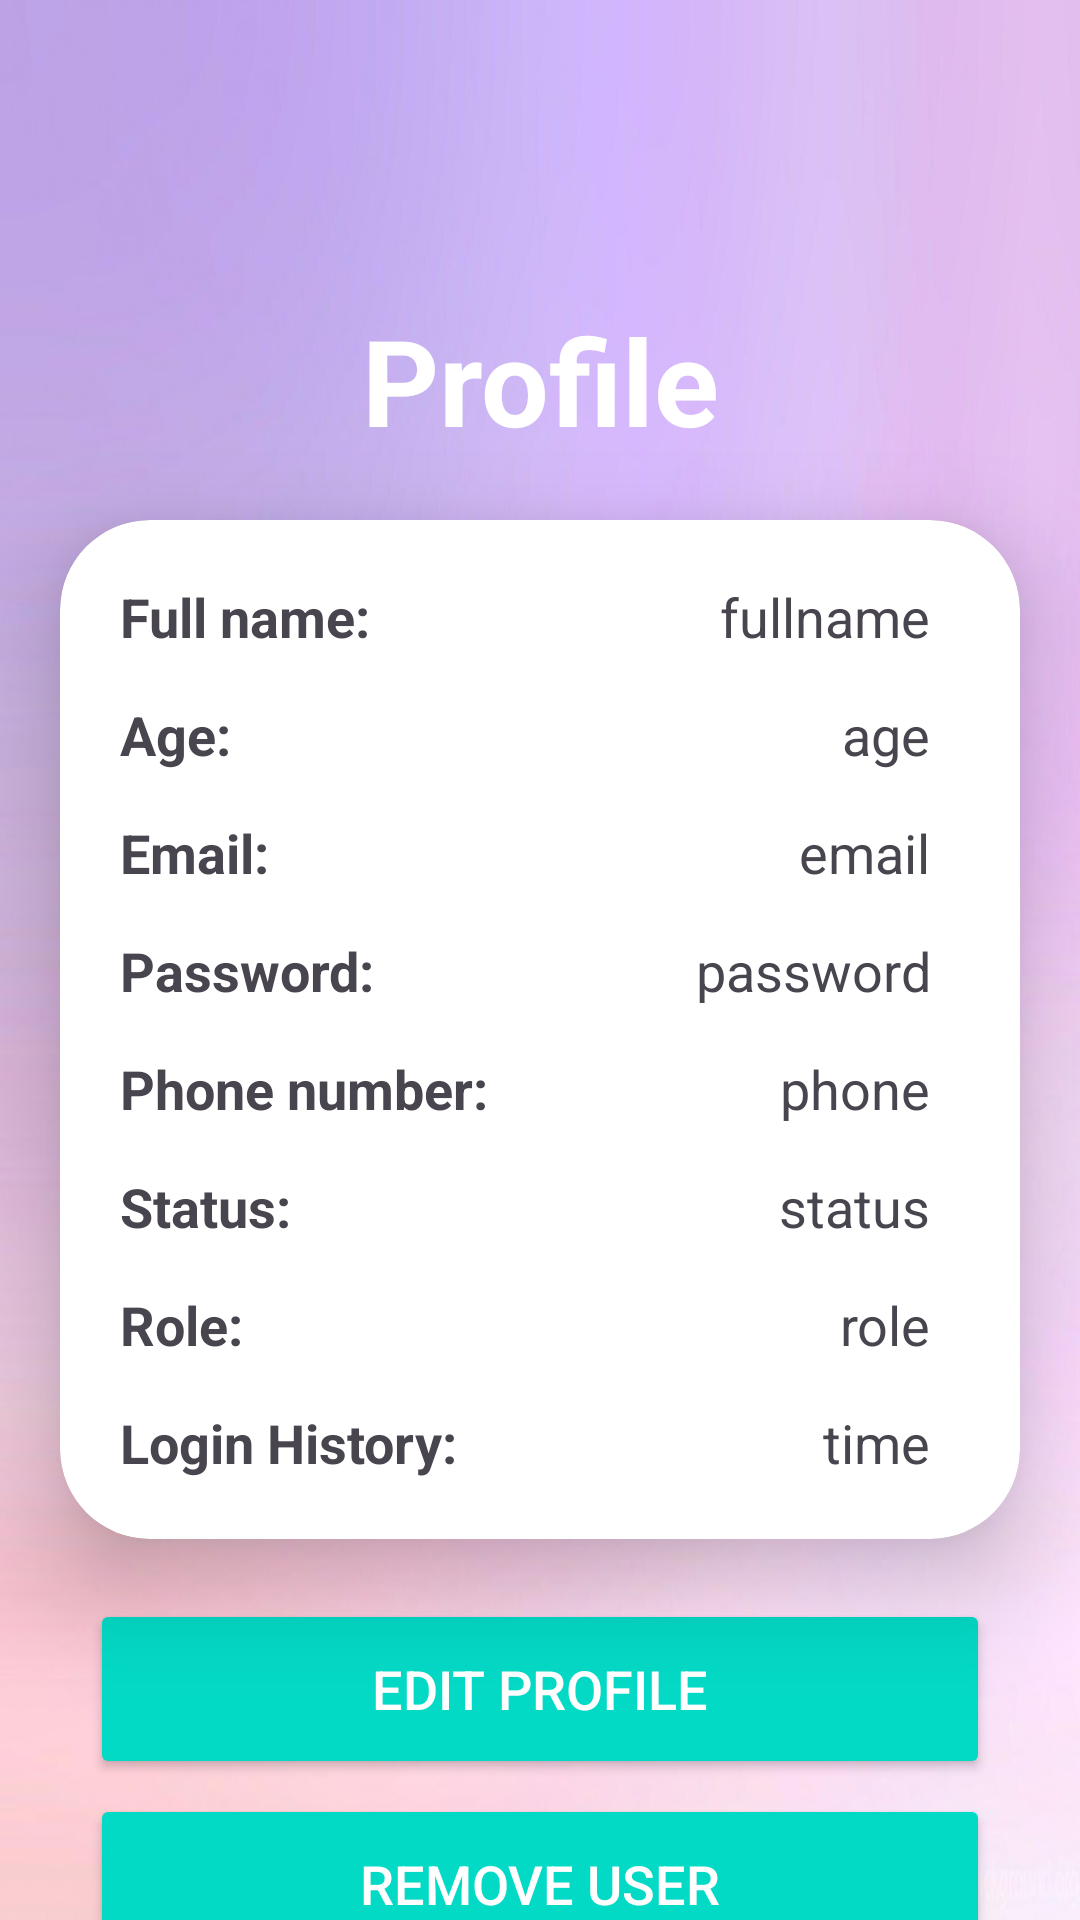

Android layout source for this screen:
<!-- AndroidManifest.xml: application theme Theme.QLSV -->
<!-- res/layout/activity_user_profile.xml -->
<?xml version="1.0" encoding="utf-8"?>
<androidx.constraintlayout.widget.ConstraintLayout xmlns:android="http://schemas.android.com/apk/res/android"
    xmlns:app="http://schemas.android.com/apk/res-auto"
    xmlns:tools="http://schemas.android.com/tools"
    android:layout_width="match_parent"
    android:layout_height="match_parent"
    android:gravity="center_vertical"
    android:orientation="vertical"
    android:background="@drawable/pink"
    tools:context=".UserProfile">
    <TextView
        android:id="@+id/tvProfile"
        android:layout_width="match_parent"
        android:layout_height="wrap_content"
        android:text="Profile"
        android:textColor="#FFFFFF"
        android:textAlignment="center"
        android:textSize="40sp"
        android:textStyle="bold"
        app:layout_constraintTop_toTopOf="parent"
        android:layout_marginTop="100dp"/>

    <androidx.cardview.widget.CardView
        android:id="@+id/cvProfile"
        android:layout_width="match_parent"
        android:layout_height="wrap_content"
        android:layout_margin="20dp"
        app:cardCornerRadius="30dp"
        android:layout_marginTop="50dp"
        app:cardElevation="20dp"
        app:layout_constraintTop_toBottomOf="@+id/tvProfile">

        <LinearLayout
            android:layout_width="match_parent"
            android:layout_height="wrap_content"
            android:orientation="vertical"
            android:layout_gravity="center_horizontal"
            android:padding="20dp">

            <LinearLayout
                android:layout_width="match_parent"
                android:layout_height="wrap_content"
                android:orientation="horizontal"
                android:layout_marginBottom="15dp">
                <TextView
                    android:layout_width="wrap_content"
                    android:layout_height="match_parent"
                    android:text="Full name:"
                    android:textStyle="bold"
                    android:textSize="18sp"
                    android:gravity="center_vertical"/>
                <TextView
                    android:id="@+id/tvFullName"
                    android:layout_width="match_parent"
                    android:layout_height="match_parent"
                    android:text="fullname"
                    android:textSize="18sp"
                    android:gravity="center_vertical|right"
                    android:layout_marginRight="10dp"/>
            </LinearLayout>

            <LinearLayout
                android:layout_width="match_parent"
                android:layout_height="wrap_content"
                android:orientation="horizontal"
                android:layout_marginBottom="15dp">
                <TextView
                    android:layout_width="wrap_content"
                    android:layout_height="match_parent"
                    android:text="Age:"
                    android:textSize="18sp"
                    android:textStyle="bold"
                    android:gravity="center_vertical"/>
                <TextView
                    android:id="@+id/tvAge"
                    android:layout_width="match_parent"
                    android:layout_height="match_parent"
                    android:text="age"
                    android:textSize="18sp"
                    android:drawablePadding="10dp"
                    android:gravity="center_vertical|right"
                    android:layout_marginRight="10dp"/>
            </LinearLayout>

            <LinearLayout
                android:layout_width="match_parent"
                android:layout_height="wrap_content"
                android:orientation="horizontal"
                android:layout_marginBottom="15dp">
                <TextView
                    android:layout_width="wrap_content"
                    android:layout_height="match_parent"
                    android:text="Email:"
                    android:textSize="18sp"
                    android:textStyle="bold"
                    android:gravity="center_vertical"/>
                <TextView
                    android:id="@+id/tvEmail"
                    android:layout_width="match_parent"
                    android:layout_height="match_parent"
                    android:text="email"
                    android:textSize="18sp"
                    android:drawablePadding="10dp"
                    android:gravity="center_vertical|right"
                    android:layout_marginRight="10dp"/>
            </LinearLayout>

            <LinearLayout
                android:layout_width="match_parent"
                android:layout_height="wrap_content"
                android:orientation="horizontal"
                android:layout_marginBottom="15dp">
                <TextView
                    android:layout_width="wrap_content"
                    android:layout_height="match_parent"
                    android:text="Password:"
                    android:textSize="18sp"
                    android:textStyle="bold"
                    android:gravity="center_vertical"/>
                <TextView
                    android:id="@+id/tvPassword"
                    android:layout_width="match_parent"
                    android:layout_height="match_parent"
                    android:text="password"
                    android:textSize="18sp"
                    android:drawablePadding="10dp"
                    android:gravity="center_vertical|right"
                    android:layout_marginRight="10dp"/>
            </LinearLayout>

            <LinearLayout
                android:layout_width="match_parent"
                android:layout_height="wrap_content"
                android:orientation="horizontal"
                android:layout_marginBottom="15dp">
                <TextView
                    android:layout_width="wrap_content"
                    android:layout_height="match_parent"
                    android:text="Phone number:"
                    android:textSize="18sp"
                    android:textStyle="bold"
                    android:gravity="center_vertical"/>
                <TextView
                    android:id="@+id/tvPhone"
                    android:layout_width="match_parent"
                    android:layout_height="match_parent"
                    android:text="phone"
                    android:textSize="18sp"
                    android:drawablePadding="10dp"
                    android:gravity="center_vertical|right"
                    android:layout_marginRight="10dp"/>
            </LinearLayout>

            <LinearLayout
                android:layout_width="match_parent"
                android:layout_height="wrap_content"
                android:orientation="horizontal"
                android:layout_marginBottom="15dp">
                <TextView
                    android:layout_width="wrap_content"
                    android:layout_height="match_parent"
                    android:text="Status:"
                    android:textSize="18sp"
                    android:textStyle="bold"
                    android:gravity="center_vertical"/>
                <TextView
                    android:id="@+id/tvStatus"
                    android:layout_width="match_parent"
                    android:layout_height="match_parent"
                    android:text="status"
                    android:textSize="18sp"
                    android:drawablePadding="10dp"
                    android:gravity="center_vertical|right"
                    android:layout_marginRight="10dp"/>
            </LinearLayout>
            <LinearLayout
                android:layout_width="match_parent"
                android:layout_height="wrap_content"
                android:orientation="horizontal"
                android:layout_marginBottom="15dp">
                <TextView
                    android:layout_width="wrap_content"
                    android:layout_height="match_parent"
                    android:text="Role:"
                    android:textSize="18sp"
                    android:textStyle="bold"
                    android:gravity="center_vertical"/>
                <TextView
                    android:id="@+id/tvRole"
                    android:layout_width="match_parent"
                    android:layout_height="match_parent"
                    android:text="role"
                    android:textSize="18sp"
                    android:drawablePadding="10dp"
                    android:gravity="center_vertical|right"
                    android:layout_marginRight="10dp"/>
            </LinearLayout>
            <LinearLayout
                android:layout_width="match_parent"
                android:layout_height="wrap_content"
                android:orientation="horizontal">
                <TextView
                    android:layout_width="wrap_content"
                    android:layout_height="match_parent"
                    android:text="Login History:"
                    android:textSize="18sp"
                    android:textStyle="bold"
                    android:gravity="center_vertical"/>
                <TextView
                    android:id="@+id/tvLoginHistory"
                    android:layout_width="match_parent"
                    android:layout_height="match_parent"
                    android:text="time"
                    android:textSize="18sp"
                    android:drawablePadding="10dp"
                    android:gravity="center_vertical|right"
                    android:layout_marginRight="10dp"/>
            </LinearLayout>
        </LinearLayout>
    </androidx.cardview.widget.CardView>
    <Button
        android:id="@+id/btnEdit"
        android:layout_width="match_parent"
        android:layout_height="60dp"
        android:layout_marginStart="30dp"
        android:layout_marginEnd="30dp"
        android:textSize="18sp"
        android:textColor="@color/white"
        android:text="EDIT PROFILE"
        android:layout_gravity="bottom"
        app:cornerRadius="30dp"
        android:backgroundTint="@color/design_default_color_secondary"
        app:layout_constraintTop_toBottomOf="@+id/cvProfile"
        android:layout_marginTop="20dp"/>
    <Button
        android:id="@+id/btnRemove"
        android:layout_width="match_parent"
        android:layout_height="60dp"
        android:layout_marginStart="30dp"
        android:layout_marginEnd="30dp"
        android:textSize="18sp"
        android:textColor="@color/white"
        android:text="REMOVE USER"
        android:layout_gravity="bottom"
        app:cornerRadius="30dp"
        android:backgroundTint="@color/design_default_color_secondary"
        app:layout_constraintTop_toBottomOf="@+id/btnEdit"
        android:layout_marginTop="5dp"/>
</androidx.constraintlayout.widget.ConstraintLayout>
<!-- resources referenced by this layout -->
<resources>
  <color name="white">#FFFFFFFF</color>
  <!-- drawable pink: jpg bitmap (drawable, 68484 bytes) -->
  <style name="Theme.QLSV" parent="Base.Theme.QLSV">
          <item name="actionOverflowButtonStyle">@style/overflow</item>
      </style>
  <style name="Base.Theme.QLSV" parent="Theme.Material3.Light.NoActionBar">
          
          
      </style>
  <style name="overflow" parent="Widget.Material3.PopupMenu.Overflow">
          <item name="android:src">@drawable/baseline_more_vert_24</item>
      </style>
</resources>
